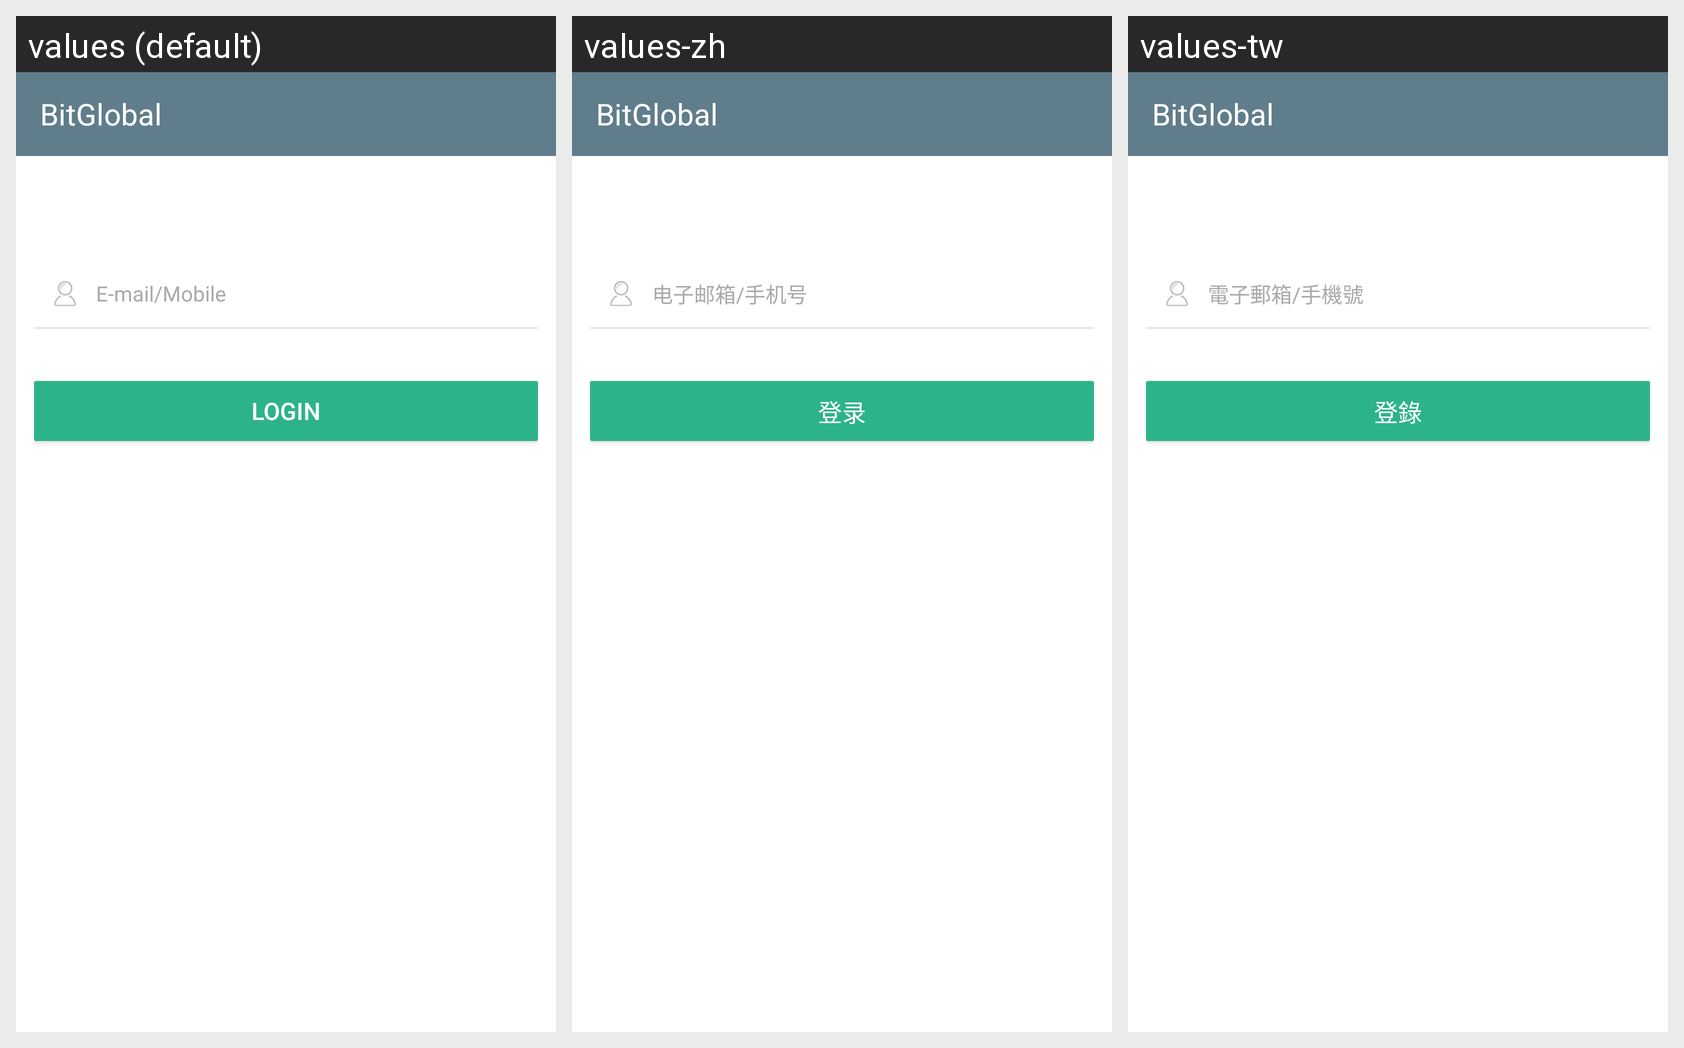

Here is an Android app screen in its default locale and in the app's own translations. Write out the translated-string differences for the strings that appear on this screen.
Android screen res/layout/activity_login_confirm.xml rendered under 3 locales, left to right: values (default), values-zh, values-tw. Device: Nexus 5 (rendered at 1080×1920; each locale shown at half size, 540×960, under a caption strip naming it); theme AppTheme.
Strings drawn on this screen, with the default value and each locale's value (text and hints the layout hard-codes, and strings that could not be matched under every locale, appear in the picture but are not listed):

user_dlzh
  values: E-mail/Mobile
  values-zh: 电子邮箱/手机号
  values-tw: 電子郵箱/手機號

user_dl
  values: Login
  values-zh: 登录
  values-tw: 登錄

app_name
  values: BitGlobal
  values-zh: BitGlobal
  values-tw: BitGlobal
